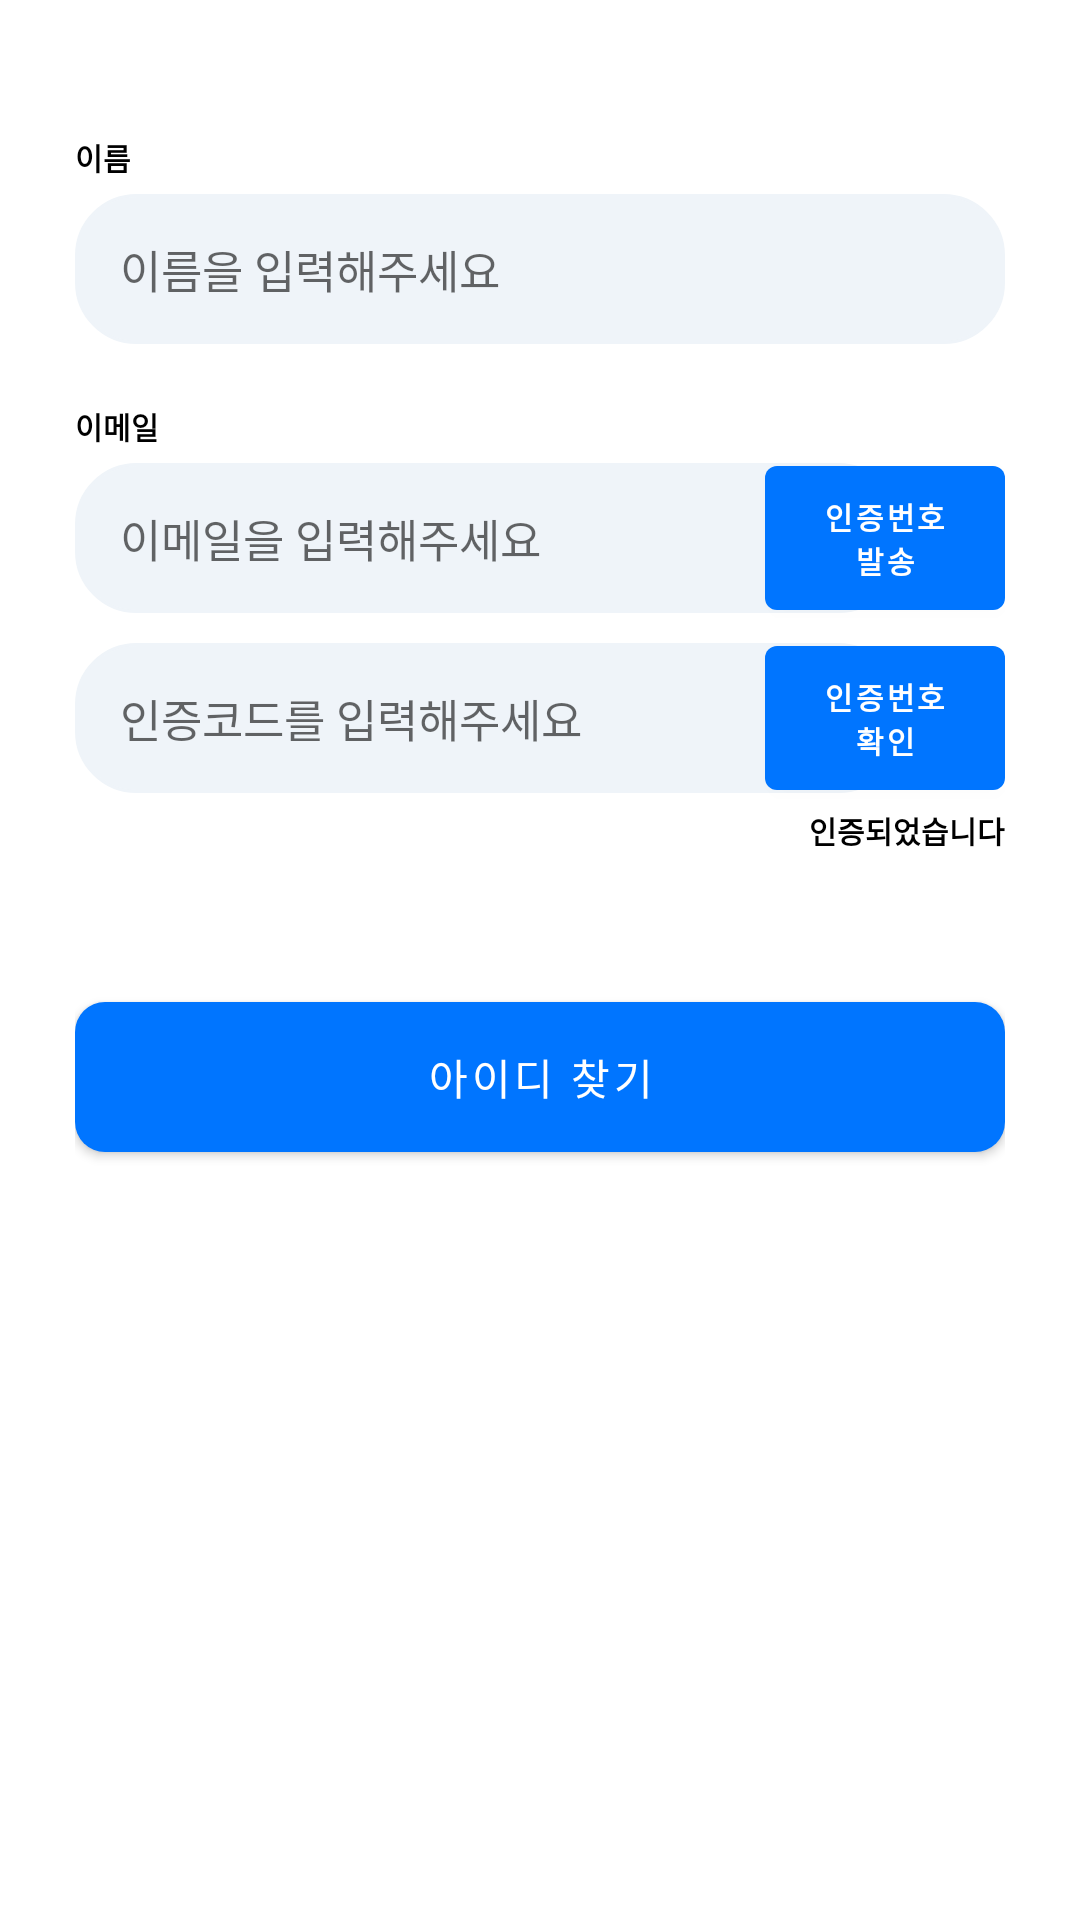

This screen was rendered from an Android layout file. Write that file and the resources it references.
<!-- AndroidManifest.xml: application theme Theme.MyApplication -->
<!-- res/layout/fragment_idsearch_page.xml -->
<?xml version="1.0" encoding="utf-8"?>
<LinearLayout xmlns:android="http://schemas.android.com/apk/res/android"
    xmlns:tools="http://schemas.android.com/tools"
    android:layout_width="match_parent"
    android:layout_height="match_parent"
    tools:context=".id_pw_searchPage.IdSearchPageFragment"
    android:orientation="vertical"
    android:layout_margin="25dp">
    <LinearLayout
        android:layout_width="match_parent"
        android:layout_height="match_parent"
        android:orientation="vertical"
        android:layout_margin="25dp">
        <TextView
            android:layout_width="match_parent"
            android:layout_height="wrap_content"
            android:layout_marginTop="20dp"
            android:text="이름"
            android:textColor="@color/black"
            android:textSize="10dp"
            android:textStyle="bold" />

        <EditText
            android:id="@+id/et_user_name"
            android:layout_width="match_parent"
            android:layout_height="50dp"
            android:layout_marginTop="5dp"
            android:background="@drawable/edittext_rounded"
            android:hint="이름을 입력해주세요"
            android:inputType="textPersonName"
            android:textSize="15dp" />

        <TextView
            android:id="@+id/et_user_email"
            android:layout_width="match_parent"
            android:layout_height="wrap_content"
            android:layout_marginTop="20dp"
            android:text="이메일"
            android:textColor="@color/black"
            android:textSize="10dp"
            android:textStyle="bold" />

        <RelativeLayout
            android:layout_width="match_parent"
            android:layout_height="wrap_content">

            <EditText
                android:layout_width="275dp"
                android:layout_height="50dp"
                android:layout_alignParentLeft="true"
                android:layout_marginTop="5dp"
                android:background="@drawable/edittext_rounded"
                android:hint="이메일을 입력해주세요"
                android:inputType="textPersonName"
                android:textSize="15dp" />

            <Button
                android:layout_width="80dp"
                android:layout_height="60dp"
                android:layout_alignParentRight="true"
                android:layout_marginLeft="10dp"
                android:text="인증번호 발송"
                android:textSize="10dp"
                android:textStyle="bold" />
        </RelativeLayout>

        <RelativeLayout
            android:layout_width="match_parent"
            android:layout_height="wrap_content">

            <EditText
                android:layout_width="275dp"
                android:layout_height="50dp"
                android:layout_alignParentLeft="true"
                android:layout_marginTop="5dp"
                android:background="@drawable/edittext_rounded"
                android:hint="인증코드를 입력해주세요"
                android:inputType="textPersonName"
                android:textSize="15dp" />

            <Button
                android:layout_width="80dp"
                android:layout_height="60dp"
                android:layout_alignParentRight="true"
                android:layout_marginLeft="10dp"
                android:text="인증번호 확인"
                android:textSize="10dp"
                android:textStyle="bold" />
        </RelativeLayout>

        <RelativeLayout
            android:layout_width="match_parent"
            android:layout_height="wrap_content">

            <TextView
                android:layout_width="wrap_content"
                android:layout_height="wrap_content"
                android:layout_alignParentRight="true"
                android:text="인증되었습니다"
                android:textColor="@color/black"
                android:textSize="10dp"
                android:textStyle="bold" />
        </RelativeLayout>
        <Button
            android:layout_width="match_parent"
            android:layout_height="50dp"
            android:background="@drawable/btn_main_semi_round"
            android:text="아이디 찾기"
            android:layout_marginTop="50dp"/>
    </LinearLayout>



</LinearLayout>
<!-- resources referenced by this layout -->
<resources>
  <color name="black">#FF000000</color>
  <!-- drawable btn_main_semi_round (drawable) -->
  <?xml version="1.0" encoding="utf-8"?>
  <shape xmlns:android="http://schemas.android.com/apk/res/android">
      <solid android:color="@color/main_color" />
      <stroke
          android:width="0dp"
          android:color="@color/main_color" />
      <corners android:radius="10dp" />
  </shape>
  <!-- drawable edittext_rounded (drawable) -->
  <?xml version="1.0" encoding="utf-8"?>
  <selector xmlns:android="http://schemas.android.com/apk/res/android">
      <item android:state_focused="false">
          <shape xmlns:android="http://schemas.android.com/apk/res/android" android:shape="rectangle">
              <stroke
                  android:width="1dp"
                  android:color="#EFF4F9"/>
              <corners android:radius="20dp"/>
              <solid android:color="#EFF4F9"/>
              <padding android:left="15dp" android:top="5dp" android:bottom="5dp"/>
          </shape>
      </item>
  </selector>
  <style name="Theme.MyApplication" parent="Theme.MaterialComponents.Light.NoActionBar">
          
          <item name="colorPrimary">@color/main_color</item>
          <item name="colorPrimaryVariant">@color/main_color</item>
          <item name="colorOnPrimary">@color/white</item>
          
  
          <item name="colorSecondary">@color/main_color</item>
          <item name="colorSecondaryVariant">@color/main_color</item>
          <item name="colorOnSecondary">@color/black</item>
          
          <item name="android:statusBarColor">@color/white</item>
          <item name="android:windowLightStatusBar">true</item>
  
          
          <item name="android:textColor">@color/black</item>
  
  
      </style>
  <color name="main_color">#0075FF</color>
  <color name="white">#FFFFFFFF</color>
</resources>
